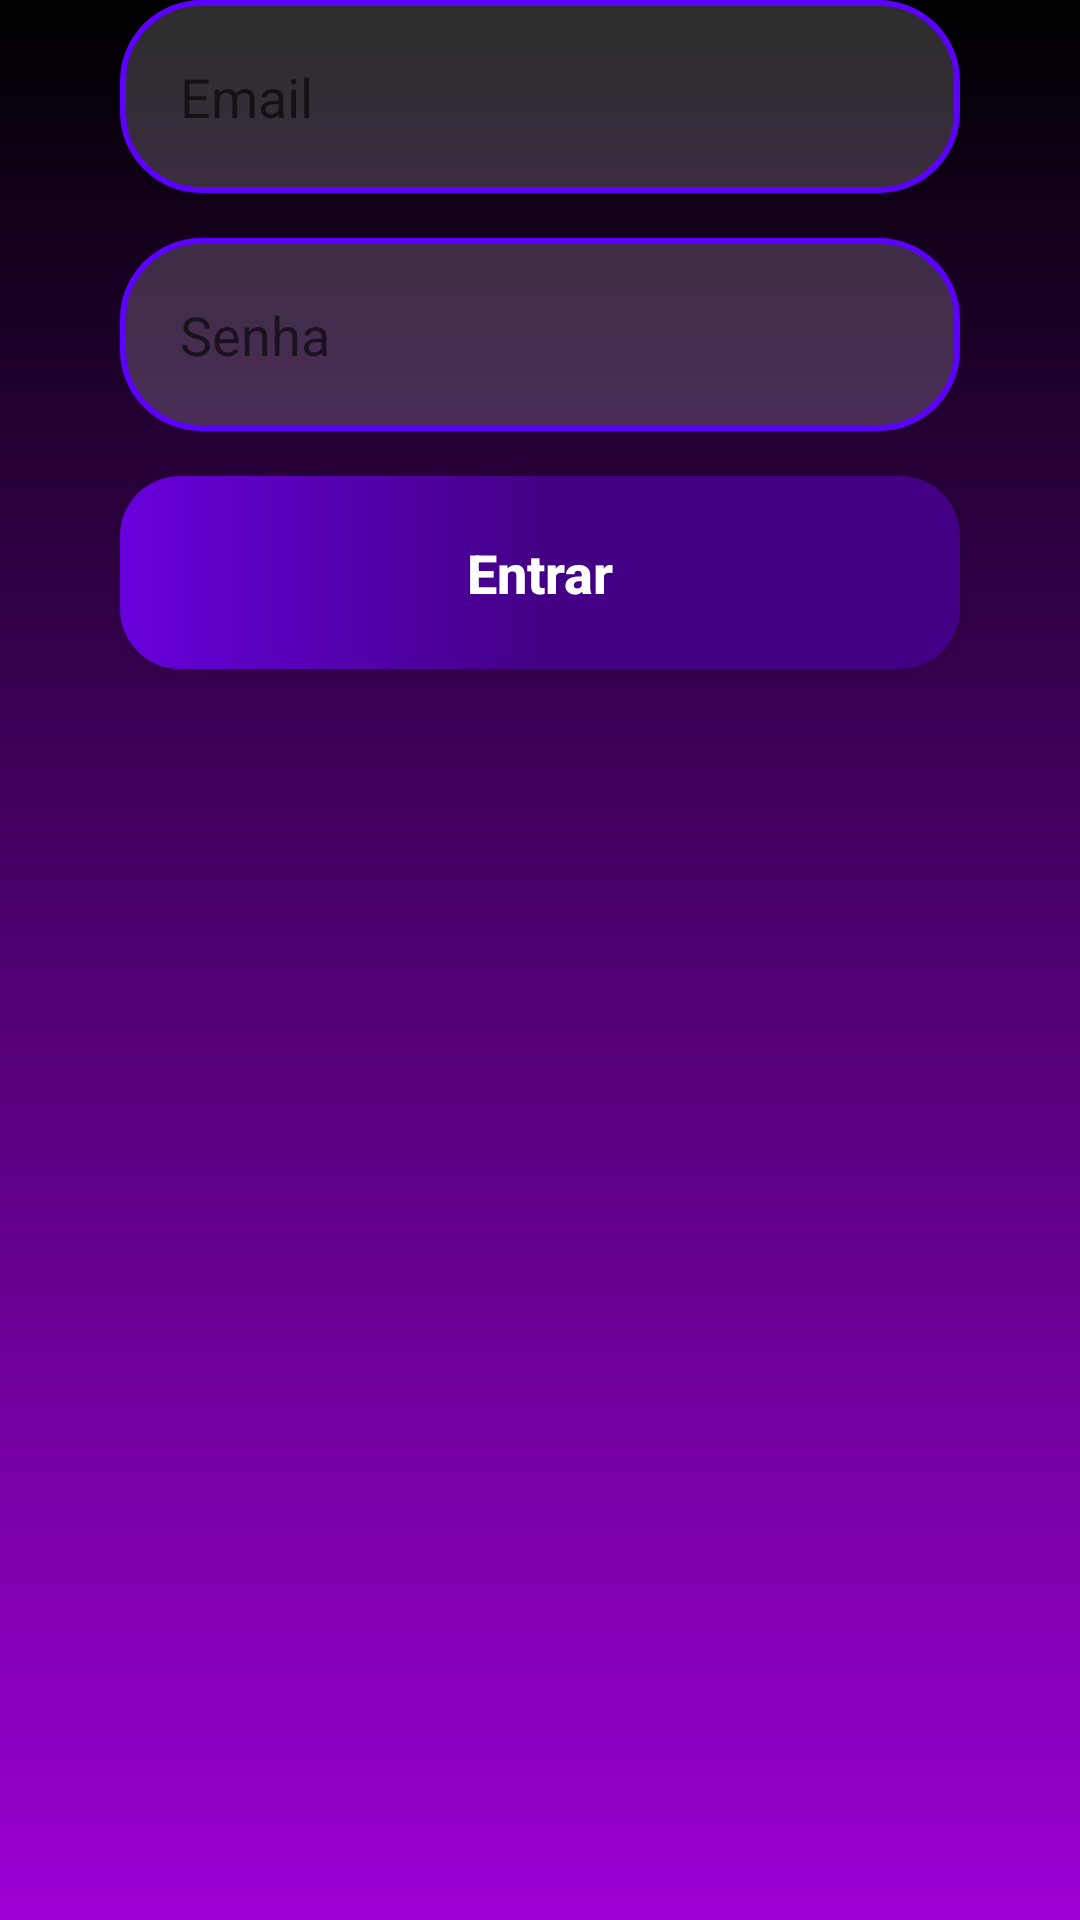

Here is an Android app screen rendered from its layout file. Give the layout XML and the strings, colors and styles it references.
<!-- AndroidManifest.xml: application theme Theme.YourStudy03 -->
<!-- res/layout/activity_main.xml -->
<?xml version="1.0" encoding="utf-8"?>
<androidx.constraintlayout.widget.ConstraintLayout xmlns:android="http://schemas.android.com/apk/res/android"
    xmlns:app="http://schemas.android.com/apk/res-auto"
    xmlns:tools="http://schemas.android.com/tools"
    android:layout_width="match_parent"
    android:background="@drawable/background"
    android:layout_height="match_parent"
    tools:context=".MainActivity">

    <EditText
        android:id="@+id/edit_email"
        style="@style/Edit_Text"
        android:hint="Email"
        android:inputType="textEmailAddress"
        tools:ignore="MissingConstraints" />

    <EditText
        android:id="@+id/edit_senha"
        style="@style/Edit_Text"
        android:hint="Senha"
        android:inputType="textPassword"
        app:layout_constraintTop_toBottomOf="@+id/edit_email"
        tools:ignore="MissingConstraints" />


    <androidx.appcompat.widget.AppCompatButton
        android:id="@+id/bt_entrar"
        style="@style/Button"
        android:text="Entrar"
        app:layout_constraintEnd_toEndOf="parent"
        app:layout_constraintStart_toEndOf="parent"
        app:layout_constraintTop_toBottomOf="@+id/edit_senha"
        tools:ignore="SpeakableTextPresentCheck">

    </androidx.appcompat.widget.AppCompatButton>

</androidx.constraintlayout.widget.ConstraintLayout>
<!-- resources referenced by this layout -->
<resources>
  <!-- drawable background (drawable) -->
  <?xml version="1.0" encoding="utf-8"?>
  <shape xmlns:android="http://schemas.android.com/apk/res/android">
  
      <gradient
          android:startColor="#000000"
          android:centerColor="#4F0071"
          android:endColor="#9B00D3"
          android:angle="36"
          ></gradient>
  
  </shape>
  <style name="Button">
          <item name="android:layout_width">match_parent</item>
          <item name="android:layout_height">wrap_content</item>
          <item name="android:layout_marginLeft">40dp</item>
          <item name="android:layout_marginRight">40dp</item>
          <item name="android:layout_marginTop">15dp</item>
          <item name="android:textColor">@color/white</item>
          <item name="android:padding">20dp</item>
          <item name="android:background">@drawable/button</item>
          <item name="android:textSize">18sp</item>
          <item name="android:textStyle">bold</item>
          <item name="textAllCaps">false</item>
  
          
      </style>
  <style name="Edit_Text">
          <item name="android:layout_width">match_parent</item>
          <item name="android:layout_height">wrap_content</item>
          <item name="android:background">@drawable/edit_text</item>
          <item name="android:padding">20dp</item>
          <item name="android:layout_marginLeft">40dp</item>
          <item name="android:layout_marginRight">40dp</item>
          <item name="android:layout_marginTop">15dp</item>
      </style>
  <style name="Theme.YourStudy03" parent="Theme.MaterialComponents.DayNight.DarkActionBar">
          
          <item name="colorPrimary">@color/purple_500</item>
          <item name="colorPrimaryVariant">@color/purple_700</item>
          <item name="colorOnPrimary">@color/white</item>
          
          <item name="colorSecondary">@color/teal_200</item>
          <item name="colorSecondaryVariant">@color/teal_700</item>
          <item name="colorOnSecondary">@color/black</item>
          
          <item name="android:statusBarColor">?attr/colorPrimaryVariant</item>
          
      </style>
  <!-- drawable button (drawable) -->
  <shape xmlns:android="http://schemas.android.com/apk/res/android">
      <corners android:radius="20dp"/>
      <gradient
          android:startColor="#6700DC"
          android:centerColor="#430085"
          android:endColor="#430085"
          android:angle="360"
          ></gradient>
  
  </shape>
  <!-- drawable edit_text (drawable) -->
  <?xml version="1.0" encoding="utf-8"?>
  <shape xmlns:android="http://schemas.android.com/apk/res/android">
  
      <solid android:color="#2DFFFBFB"></solid>
      <corners android:radius="26dp"/>
      <stroke android:color="#5C00FF" android:width="2dp"/>
  
  </shape>
  <!-- not gathered from this repository: default colours our renderer supplied (Android Studio template values) -->
  <color name="purple_500">#FF6200EE</color>
  <color name="purple_700">#FF3700B3</color>
  <color name="teal_200">#FF03DAC5</color>
  <color name="teal_700">#FF018786</color>
  <color name="black">#FF000000</color>
  <color name="white">#FFFFFFFF</color>
</resources>
